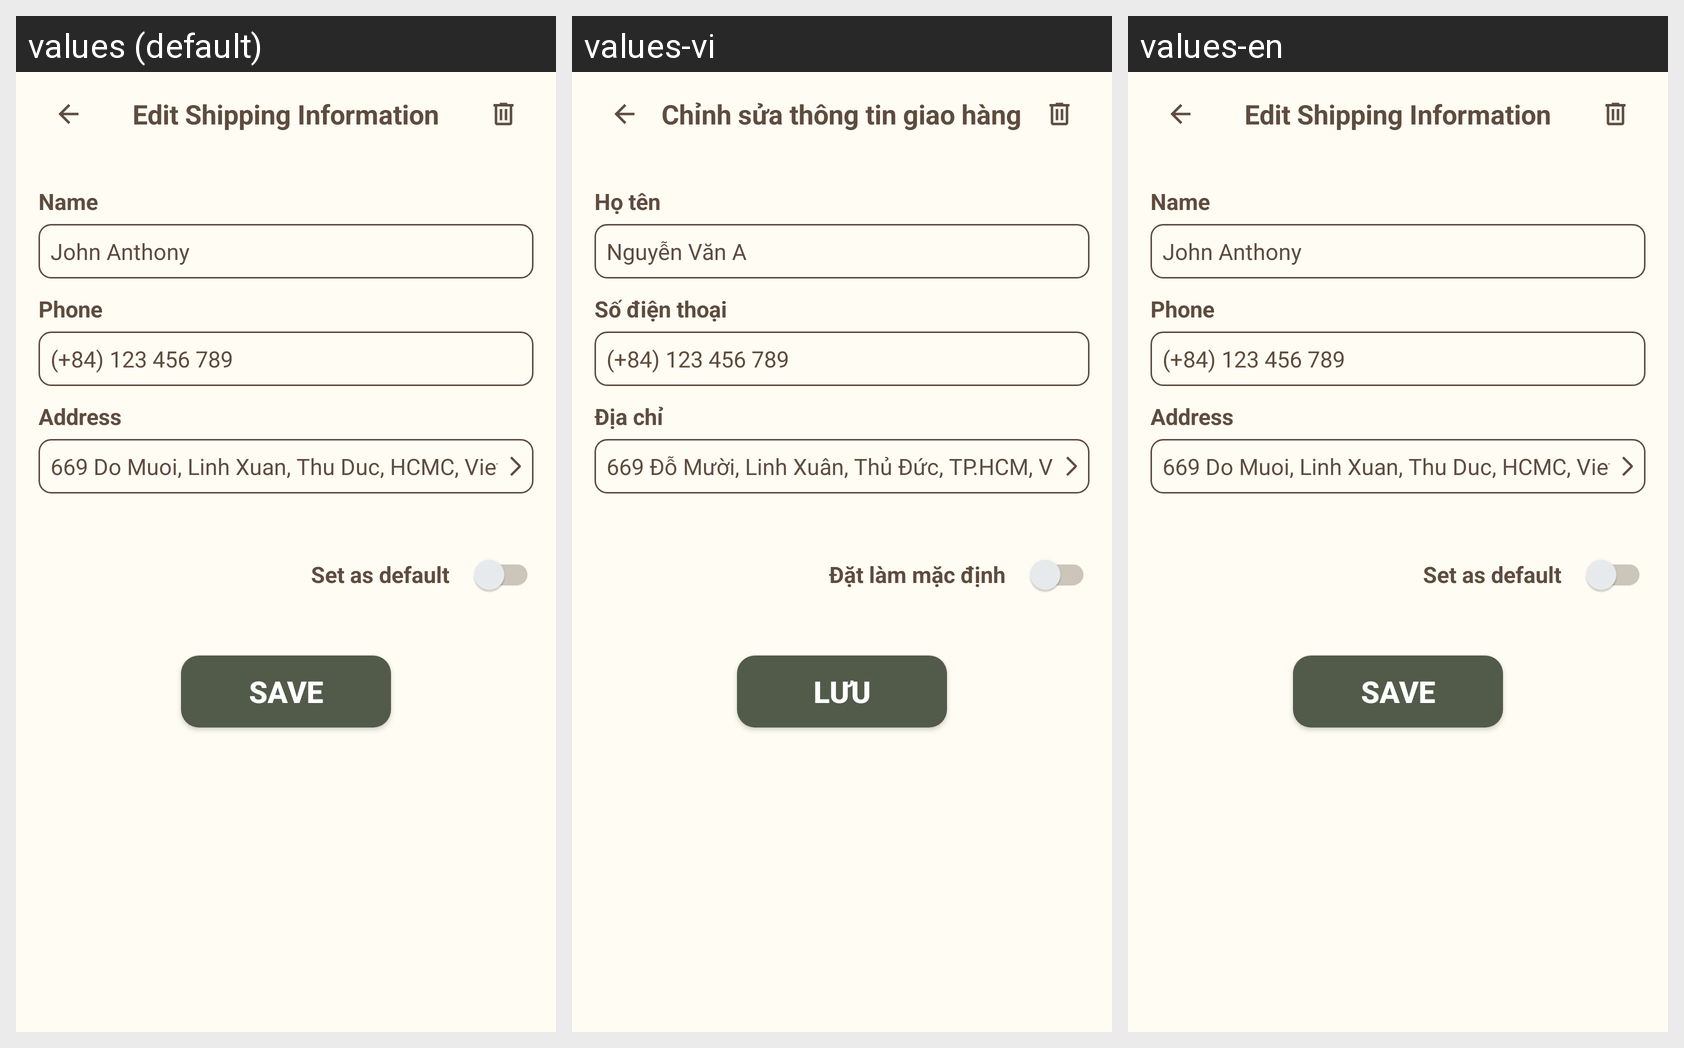

Strings drawn on this Android screen and how each of the app's shown locales translates them:
Android screen res/layout/fragment_edit_shipping_payment.xml rendered under 3 locales, left to right: values (default), values-vi, values-en. Device: Nexus 5 (rendered at 1080×1920; each locale shown at half size, 540×960, under a caption strip naming it); theme Theme.EvoCasa.
Strings drawn on this screen, with the default value and each locale's value (text and hints the layout hard-codes, and strings that could not be matched under every locale, appear in the picture but are not listed):

title_edit_shipping_title
  values: Edit Shipping Information
  values-vi: Chỉnh sửa thông tin giao hàng
  values-en: Edit Shipping Information

title_edit_name
  values: Name
  values-vi: Họ tên
  values-en: Name

title_edit_name_box
  values: John Anthony
  values-vi: Nguyễn Văn A
  values-en: John Anthony

title_edit_phone
  values: Phone
  values-vi: Số điện thoại
  values-en: Phone

title_edit_phone_box
  values: (+84) 123 456 789
  values-vi: (+84) 123 456 789
  values-en: (+84) 123 456 789

title_edit_address
  values: Address
  values-vi: Địa chỉ
  values-en: Address

title_edit_location_box
  values: 669 Do Muoi, Linh Xuan, Thu Duc, HCMC, VietNam
  values-vi: 669 Đỗ Mười, Linh Xuân, Thủ Đức, TP.HCM, Việt Nam
  values-en: 669 Do Muoi, Linh Xuan, Thu Duc, HCMC, VietNam

title_set_as_default
  values: Set as default
  values-vi: Đặt làm mặc định
  values-en: Set as default

title_save_edit_profile
  values: SAVE
  values-vi: LƯU
  values-en: SAVE
